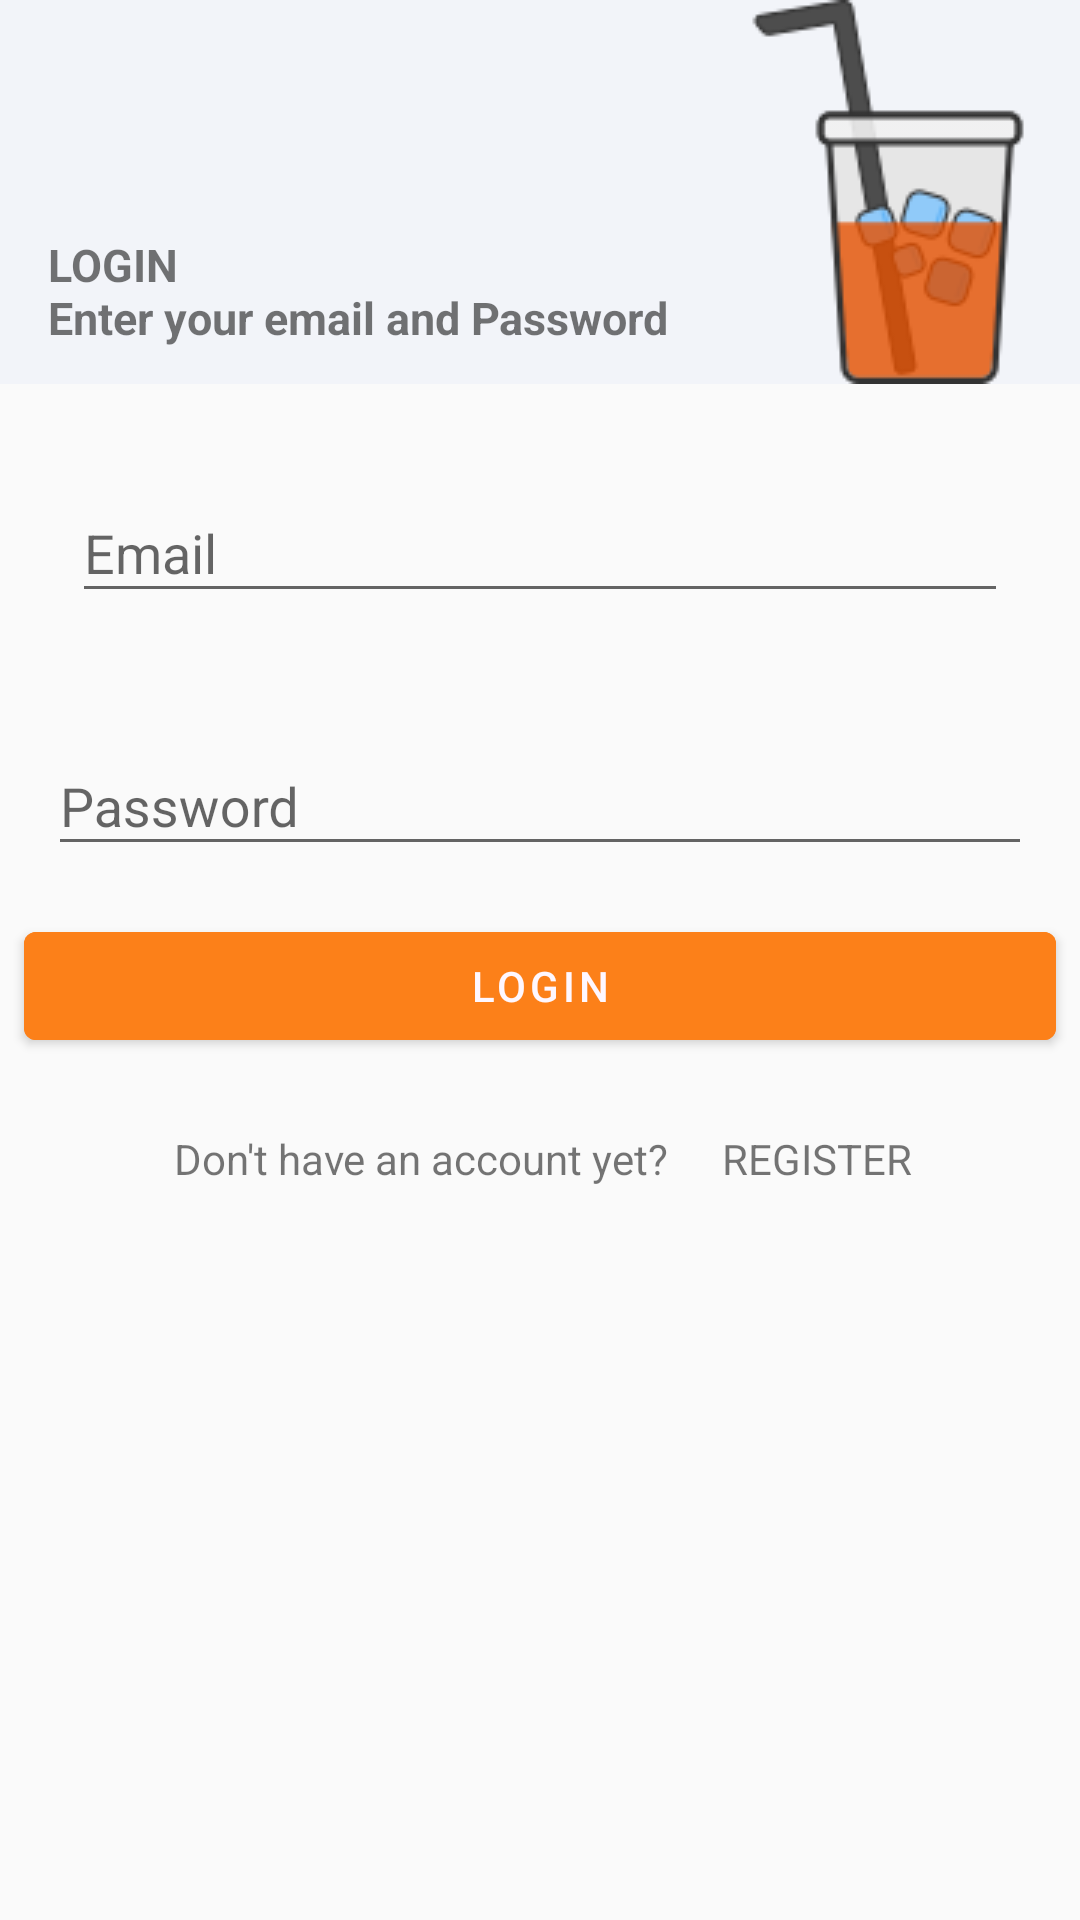

Here is an Android app screen rendered from its layout file. Give the layout XML and the strings, colors and styles it references.
<!-- AndroidManifest.xml: application theme AppTheme -->
<!-- res/layout/fragment_login.xml -->
<?xml version="1.0" encoding="utf-8"?>
<LinearLayout xmlns:android="http://schemas.android.com/apk/res/android"
    xmlns:app="http://schemas.android.com/apk/res-auto"
    xmlns:tools="http://schemas.android.com/tools"
    android:layout_width="match_parent"
    android:layout_height="match_parent"
    android:orientation="vertical"
    tools:context=".ui.profile.view.LoginFragment">

    <androidx.constraintlayout.widget.ConstraintLayout
        android:layout_width="match_parent"
        android:layout_height="wrap_content"
        android:layout_marginBottom="@dimen/small_margin_bottom"
        android:background="@color/toolbar_background"
        android:orientation="horizontal">

        <androidx.appcompat.widget.AppCompatTextView
            android:id="@+id/title_toolbar"
            android:layout_width="wrap_content"
            android:layout_height="wrap_content"
            android:layout_marginStart="@dimen/small_margin_start"
            android:layout_marginBottom="@dimen/small_margin_bottom"
            android:padding="@dimen/small_padding"
            android:text="@string/toolbar_login"
            android:textSize="@dimen/large_text_size"
            android:textStyle="bold"
            app:layout_constraintBottom_toBottomOf="parent"
            app:layout_constraintStart_toStartOf="parent" />

        <androidx.appcompat.widget.AppCompatImageView
            android:id="@+id/iv_login_toolbar"
            android:layout_width="wrap_content"
            android:layout_height="wrap_content"
            android:src="@drawable/icon_login"
            app:layout_constraintBottom_toBottomOf="parent"
            app:layout_constraintEnd_toEndOf="parent" />

    </androidx.constraintlayout.widget.ConstraintLayout>

    <com.google.android.material.textfield.TextInputLayout
        android:layout_width="match_parent"
        android:layout_height="wrap_content"
        android:layout_marginStart="@dimen/small_margin_start"
        android:layout_marginTop="@dimen/small_margin_top"
        android:layout_marginEnd="@dimen/small_margin_end"
        android:layout_marginBottom="@dimen/small_margin_bottom"
        android:hint="@string/email_et_hint"
        android:padding="@dimen/large_padding">

        <com.google.android.material.textfield.TextInputEditText
            android:layout_width="match_parent"
            android:layout_height="wrap_content" />
    </com.google.android.material.textfield.TextInputLayout>

    <com.google.android.material.textfield.TextInputLayout
        android:layout_width="match_parent"
        android:layout_height="wrap_content"
        android:layout_marginStart="@dimen/small_margin_start"
        android:layout_marginTop="@dimen/small_margin_top"
        android:layout_marginEnd="@dimen/small_margin_end"
        android:layout_marginBottom="@dimen/small_margin_bottom"
        android:hint="@string/login_password_et_hint"
        android:padding="@dimen/small_padding">

        <com.google.android.material.textfield.TextInputEditText
            android:layout_width="match_parent"
            android:layout_height="wrap_content" />
    </com.google.android.material.textfield.TextInputLayout>

    <com.google.android.material.button.MaterialButton
        android:id="@+id/btn_login"
        android:layout_width="match_parent"
        android:layout_height="wrap_content"
        android:layout_marginStart="@dimen/small_margin_start"
        android:layout_marginTop="@dimen/small_margin_top"
        android:layout_marginEnd="@dimen/small_margin_end"
        android:backgroundTint="@color/btn_background_color"
        android:padding="@dimen/small_padding"
        android:text="@string/login_btn_text"
        android:textAllCaps="false"
        android:textColor="@color/login_et_text_color" />

    <androidx.constraintlayout.widget.ConstraintLayout
        android:layout_width="match_parent"
        android:layout_height="wrap_content"
        android:layout_gravity="center"
        android:layout_marginStart="@dimen/large_margin_start"
        android:layout_marginTop="@dimen/large_margin_top"
        android:layout_marginEnd="@dimen/large_margin_end"
        android:layout_marginBottom="@dimen/small_margin_top"
        android:orientation="horizontal">

        <TextView
            android:id="@+id/tvAccount"
            android:layout_width="wrap_content"
            android:layout_height="wrap_content"
            android:layout_marginStart="@dimen/large_margin_start"
            android:layout_marginTop="@dimen/small_margin_top"
            android:layout_marginBottom="@dimen/small_margin_bottom"
            android:padding="@dimen/small_padding"
            android:text="@string/register"
            app:layout_constraintBottom_toBottomOf="parent"
            app:layout_constraintEnd_toStartOf="@+id/registerBtn"
            app:layout_constraintStart_toStartOf="parent" />

        <TextView
            android:id="@+id/registerBtn"
            android:layout_width="wrap_content"
            android:layout_height="wrap_content"
            android:layout_marginTop="@dimen/small_margin_top"
            android:layout_marginEnd="@dimen/large_margin_end"
            android:layout_marginBottom="@dimen/small_margin_bottom"
            android:padding="@dimen/small_padding"
            android:text="@string/register_btn_text"
            android:textAllCaps="true"
            app:layout_constraintBottom_toBottomOf="parent"
            app:layout_constraintEnd_toEndOf="parent" />

    </androidx.constraintlayout.widget.ConstraintLayout>

</LinearLayout>
<!-- resources referenced by this layout -->
<resources>
  <color name="btn_background_color">#FC8019</color>
  <color name="login_et_text_color">#FEF7FF</color>
  <color name="toolbar_background">#F2F4F9</color>
  <dimen name="large_margin_end">24dp</dimen>
  <dimen name="large_margin_start">24dp</dimen>
  <dimen name="large_margin_top">16dp</dimen>
  <dimen name="large_padding">16dp</dimen>
  <dimen name="large_text_size">15sp</dimen>
  <dimen name="small_margin_bottom">4dp</dimen>
  <dimen name="small_margin_end">8dp</dimen>
  <dimen name="small_margin_start">8dp</dimen>
  <dimen name="small_margin_top">4dp</dimen>
  <dimen name="small_padding">8dp</dimen>
  <!-- drawable icon_login: png bitmap (drawable-v24, 6463 bytes) -->
  <string name="email_et_hint">Email</string>
  <string name="login_btn_text">LOGIN</string>
  <string name="login_password_et_hint">Password</string>
  <string name="register">Don\'t have an account yet?</string>
  <string name="register_btn_text">Register</string>
  <string name="toolbar_login">LOGIN \nEnter your email and Password</string>
  <style name="AppTheme" parent="Theme.MaterialComponents.Light.NoActionBar.Bridge">
          
          <item name="colorPrimary">@color/colorPrimary</item>
          <item name="colorPrimaryDark">@color/colorPrimaryDark</item>
          <item name="colorAccent">@color/colorAccent</item>
      </style>
  <color name="colorPrimary">#6200EE</color>
  <color name="colorPrimaryDark">#3700B3</color>
  <color name="colorAccent">#03DAC5</color>
</resources>
